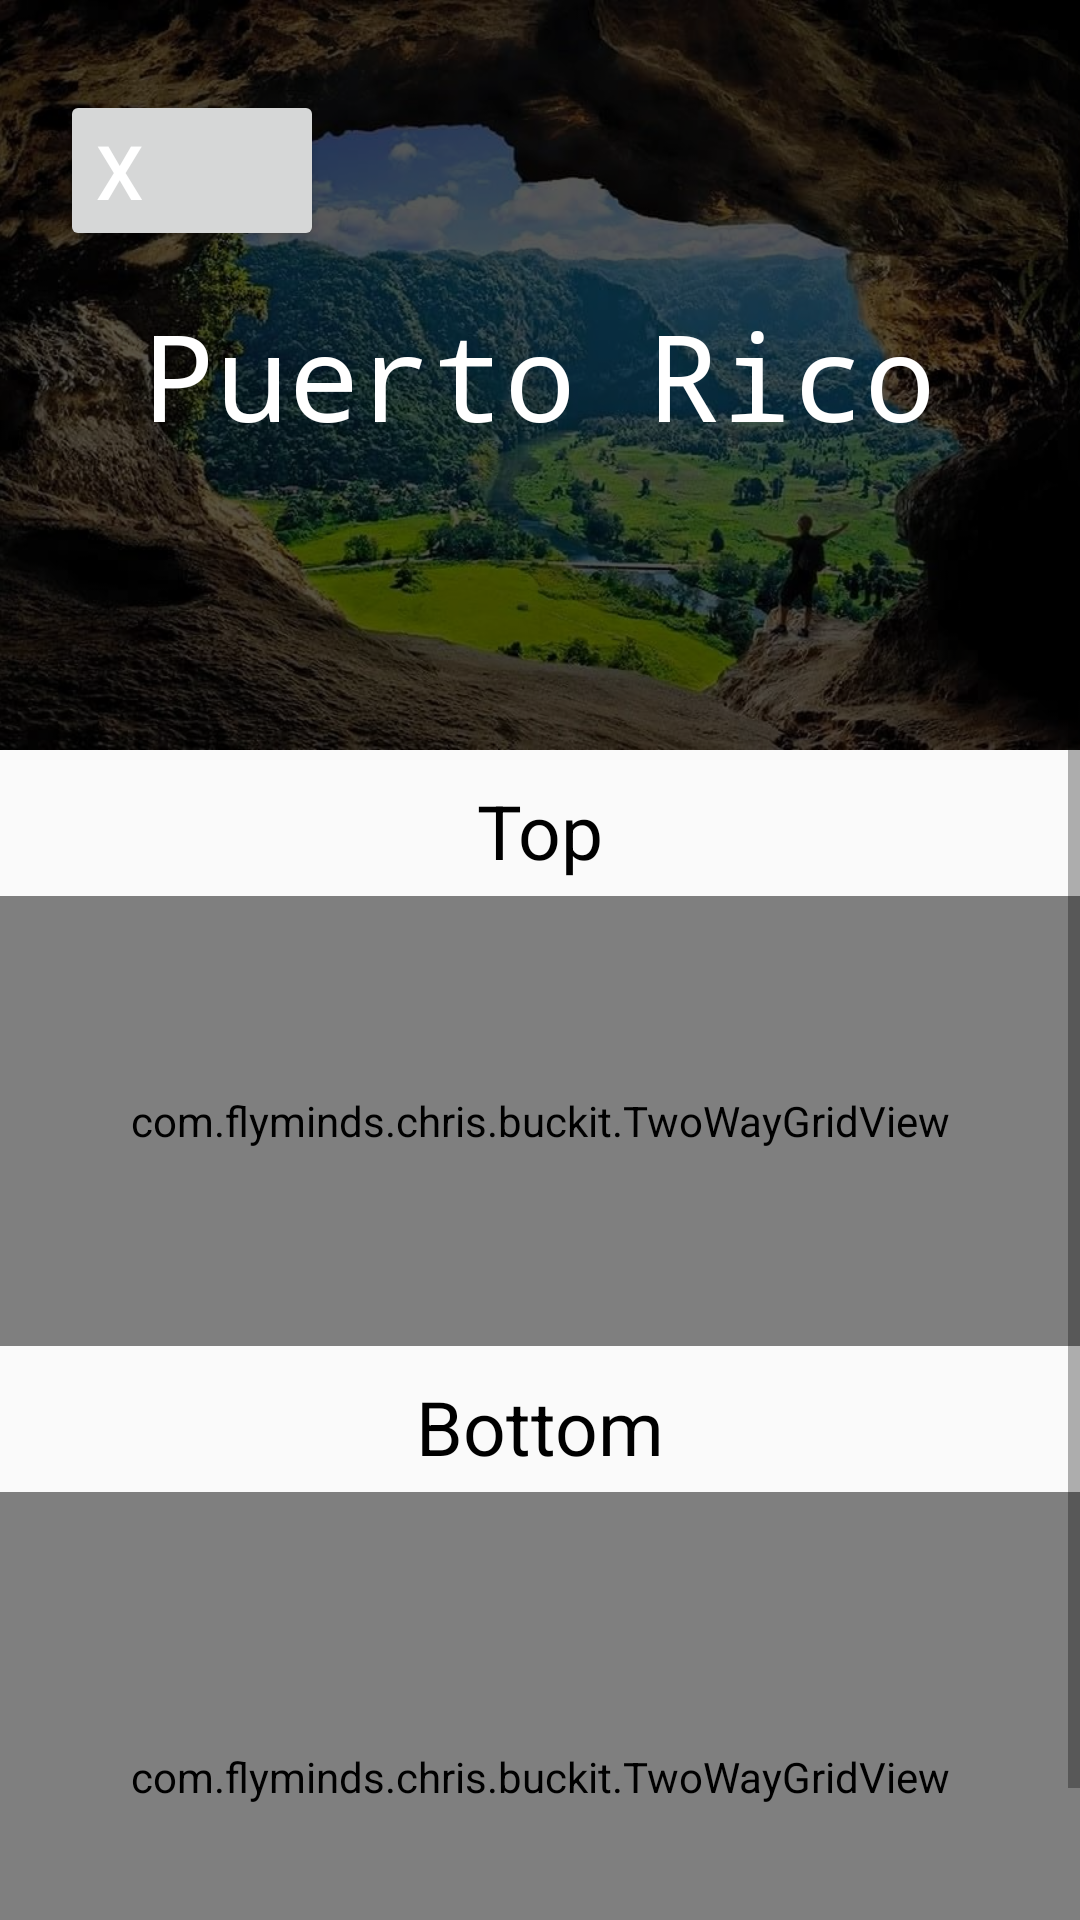

Android layout source for this screen:
<!-- AndroidManifest.xml: application theme MyMaterialTheme -->
<!-- res/layout/activity_category_screen.xml -->
<?xml version="1.0" encoding="utf-8"?>
<RelativeLayout xmlns:android="http://schemas.android.com/apk/res/android"
    xmlns:tools="http://schemas.android.com/tools"
    android:layout_width="match_parent"
    android:layout_height="match_parent"
    xmlns:app="http://schemas.android.com/apk/res-auto"
    tools:context="com.flyminds.chris.buckit.CategoryScreen">


    <ScrollView
        android:layout_width="match_parent"
        android:layout_height="match_parent">

        <RelativeLayout
            android:layout_width="match_parent"
            android:layout_height="wrap_content">


            <FrameLayout
                android:id="@+id/frameLayout"
                android:layout_width="match_parent"
                android:layout_height="250dp">

                <ImageView
                    android:layout_width="match_parent"
                    android:layout_height="250dp"
                    android:scaleType="centerCrop"
                    android:src="@drawable/cueva" />


                <View
                    android:layout_width="wrap_content"
                    android:layout_height="wrap_content"
                    android:alpha="0.65"
                    android:background="#000" />


                <TextView
                    android:id="@+id/category_name"
                    android:layout_width="wrap_content"
                    android:layout_height="wrap_content"
                    android:layout_gravity="center"
                    android:fontFamily="monospace"
                    android:text="Puerto Rico"
                    android:textColor="#fff"
                    android:textSize="40sp" />

              <Button
                  android:layout_width="wrap_content"
                  android:layout_height="wrap_content"
                  android:text="X"
                  android:id="@+id/finish"
                  android:layout_marginTop="30dp"
                  android:layout_marginLeft="20dp"
                  android:layout_gravity="left"
                  android:gravity="left"
                  android:textSize="25dp"
                  android:textColor="#fff" />

            </FrameLayout>

            <TextView
                android:id="@+id/textview"
                android:layout_width="match_parent"
                android:layout_height="wrap_content"
                android:layout_below="@+id/frameLayout"
                android:layout_marginTop="10dp"
                android:gravity="center"
                android:text="Top"
                android:textColor="@color/navigationBarColor"
                android:textSize="25sp" />


            <com.flyminds.chris.buckit.TwoWayGridView
                xmlns:android="http://schemas.android.com/apk/res/android"
                xmlns:app="http://schemas.android.com/apk/res-auto"
                android:id="@+id/gridview"
                android:layout_width="match_parent"
                android:layout_height="150dp"
                app:columnWidth="130dp"
                app:rowHeight="150dp"
                app:numColumns="auto_fit"
                app:numRows="auto_fit"
                android:layout_marginTop="5dp"
                app:stretchMode="spacingWidthUniform"
                app:scrollDirectionPortrait="horizontal"
                app:scrollDirectionLandscape="horizontal"
                android:layout_below="@+id/textview"/>

            <TextView
                android:id="@+id/textviewdos"
                android:layout_width="match_parent"
                android:layout_height="wrap_content"
                android:layout_below="@+id/gridview"
                android:layout_marginTop="10dp"
                android:gravity="center"
                android:text="Bottom"
                android:textColor="@color/navigationBarColor"
                android:textSize="25sp" />


            <com.flyminds.chris.buckit.TwoWayGridView
                xmlns:android="http://schemas.android.com/apk/res/android"
                xmlns:app="http://schemas.android.com/apk/res-auto"
                android:id="@+id/gridviewdos"
                android:layout_width="match_parent"
                android:layout_height="190dp"
                app:columnWidth="20dp"
                app:rowHeight="190dp"
                app:numColumns="auto_fit"
                app:numRows="auto_fit"
                android:layout_marginTop="5dp"
                app:stretchMode="spacingWidthUniform"
                app:scrollDirectionPortrait="horizontal"
                app:scrollDirectionLandscape="horizontal"
                android:layout_below="@+id/textviewdos"/>


        </RelativeLayout>

    </ScrollView>




            
                
                
                
                
                
                
                
                
                




</RelativeLayout>
<!-- resources referenced by this layout -->
<resources>
  <color name="navigationBarColor">#000000</color>
  <!-- drawable cueva: jpg bitmap (drawable, 115147 bytes) -->
  <style name="MyMaterialTheme" parent="Theme.AppCompat.Light">
          <item name="windowNoTitle">true</item>
          <item name="windowActionBar">true</item>
          <item name="android:textColorPrimary">@color/textColorPrimary</item>
          <item name="colorPrimary">@color/colorPrimary</item>
          <item name="colorPrimaryDark">@color/colorPrimaryDark</item>
          <item name="colorAccent">@color/colorAccent</item>
          <item name="android:actionBarStyle">@style/MyActionBar</item>
          <item name="android:windowTranslucentStatus">true</item>
          <item name="android:windowTranslucentNavigation">true</item>
      </style>
  <color name="textColorPrimary">#000</color>
  <color name="colorPrimary">#000</color>
  <color name="colorPrimaryDark">#000</color>
  <color name="colorAccent">#000</color>
  <style name="MyActionBar" parent="@style/Widget.AppCompat.ActionBar.Solid">
          <item name="titleTextStyle">@style/MyTitleTextStyle</item>
      </style>
  <style name="MyTitleTextStyle" parent="@style/TextAppearance.AppCompat.Widget.ActionBar.Title">
          <item name="android:textColor">#000</item>
          <item name="fontPath">Moon Bold.otf</item>
      </style>
</resources>
